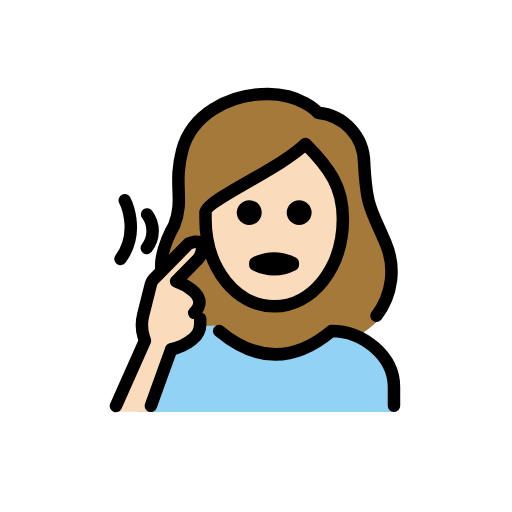
t = 0.00 s
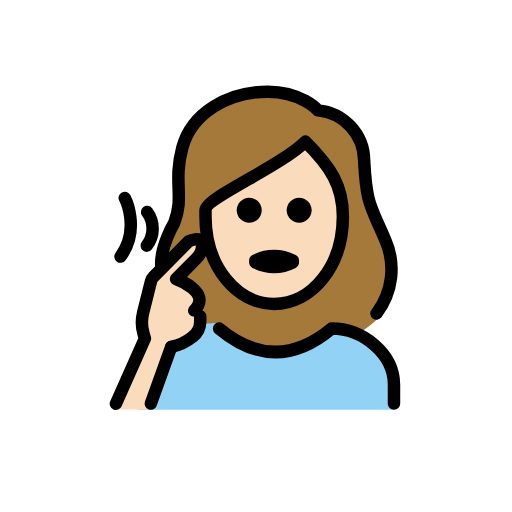
t = 0.48 s
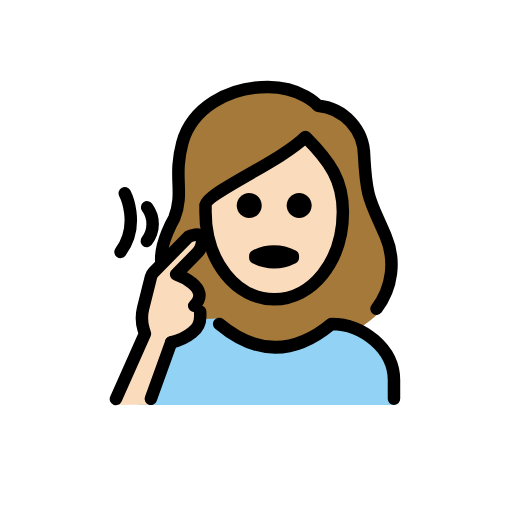
t = 1.43 s
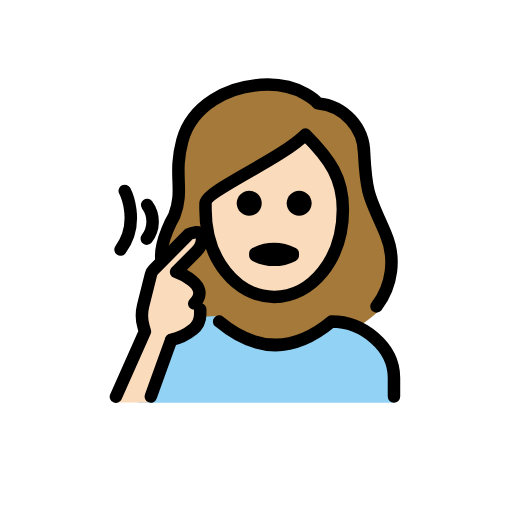
t = 1.90 s
t = 2.38 s: frame unchanged from t = 1.43 s, image omitted
t = 3.33 s: frame unchanged from t = 0.48 s, image omitted

The animated SVG that drew these frames (rendered in a browser with its animation timeline set to each time). Animation: 1 SMIL element (animateTransform=1); one cycle of 3.80 s, repeats indefinitely.

<?xml version='1.0' encoding='utf-8'?>
<svg xmlns="http://www.w3.org/2000/svg" id="emoji" viewBox="-5 -5 82 82" version="1.1" width="200" height="200" role="img">
  <title>OpenMoji: deaf woman: light skin tone</title><g><g id="color">
    <path fill="#92D3F5" d="M17.0985,61l1-4c0.882-3.7223,3.2788-6.9071,6.6115-8.785c1.7304-0.9126,3.6858-1.3109,5.6353-1.148 c0.225,0.0313-1.3287,0.251-1.0783,0.3947c7.9961,4.5894,12.1261,4.8623,16.9794,1.8752c1.8003-1.1192,4.035-1.2848,5.9806-0.4431 c3.2977,1.4523,5.8715,4.5252,5.8715,8.1062v4" />
  </g>
  <g id="hair">
    <path fill="#a57939" d="M29.7468,47.1166c6.209,5.0127,12.4951,5.0127,18.7,0c1.5146,0.112,2.9698,0.6353,4.2089,1.5134 c1.0534-0.6931,2.0475-1.4724,2.972-2.33c1.1884-0.7148,3.125-8.2822,0.3916-13.0254c-0.4386-0.8533-0.8251-1.7325-1.1573-2.6326 c-1.4726-3.27-2.0234-4.4927-2.3486-10.5239c0.0273-3.6929-3.794-6.7842-7.4746-7.0928c-0.266-0.0182-0.5139-0.1418-0.6885-0.3433 c-0.0928-0.1-2.4082-2.6547-7.2432-2.6547c-6.2,0-11.4413,3.3818-12.743,8.226c-0.5339,2.0123-0.7246,4.1001-0.5641,6.1758 c0.2039,2.019-0.0563,4.0578-0.7607,5.9609c-0.2481,0.7561-0.627,1.4627-1.1193,2.0879l-1.08,5.8961l4.9189-5.5975l2.2051,2.0355 l-4.41,4.8624l3.6185,2.827l-0.113,4.7494L29.7468,47.1166z" />
  </g>
  <g id="skin">
    <path fill="#fadcbc" d="M18.8459,60.9583l3.2252-10.22c1.2814-0.2502,2.4901-0.7855,3.5366-1.5662 c0.7613-0.5853,1.2082-1.4904,1.21-2.4507l0.0062-0.8187l-0.9673-0.9151c2.9608-3.0021-2.9-5.0627-2.9-5.0627l3.2259-3.271 c0.637-0.5814,0.9781-1.419,0.9285-2.28c-0.1839-1.4763-2.15-0.483-2.15-0.483l-5.6295,5.7082 c-0.192,0.1954-0.3282,0.4387-0.3945,0.7046l-1.2649,5.0423c-0.2775,1.1067-0.253,2.2676,0.071,3.3616l0.22,0.7427l-4.7955,11.508 H18.8459z" />
    <path fill="#fadcbc" d="M28.4869,29.0647v0.957c0,7.6494,4.6093,13.6426,10.4941,13.6426s10.4942-5.9932,10.4942-13.6426 c0-4.6533-1.7784-7.5151-5.2842-11.1343c-2.8304,2.1706-5.8369,4.1012-8.9883,5.772 C32.5562,26.1736,28.9478,28.2287,28.4869,29.0647z" />
  </g>
  <g id="line">
    <path fill="none" stroke="#000000" stroke-linecap="round" stroke-linejoin="round" stroke-width="2" d="M58.0985,60v-3 c0-4.9941-5.0059-9-10-9c-6,5-12,5-18,0" />
    <g>
      <path fill="none" stroke="#000000" stroke-linecap="round" stroke-miterlimit="10" stroke-width="2" d="M18.5655,29.3344 c1.1934,1.6038,1.1699,3.8068-0.0575,5.3848" />
      <path fill="none" stroke="#000000" stroke-linecap="round" stroke-miterlimit="10" stroke-width="2" d="M14.9838,27.0754 c0,0,2.5694,4.9485-0.6794,9.3944" />
    </g>
    <g>
      <path fill="none" stroke="#000000" stroke-linecap="round" stroke-linejoin="round" stroke-width="2" d="M26.1041,45.1212 c2.9607-3.0021-2.9-5.0627-2.9-5.0627l3.226-3.271c0.637-0.5814,0.978-1.419,0.9284-2.28c-0.1838-1.4763-2.15-0.483-2.15-0.483 l-5.6295,5.7083c-0.192,0.1954-0.3282,0.4387-0.3944,0.7046L17.92,45.48c-0.2775,1.1067-0.253,2.2677,0.071,3.3617l0.22,0.7427 L13.5636,60.029" />
      <path fill="none" stroke="#000000" stroke-linecap="round" stroke-linejoin="round" stroke-width="2" d="M27.0713,46.0363 l-0.0062,0.8187c-0.0018,0.9603-0.4487,1.8654-1.21,2.4507c-0.9974,0.8119-2.1746,1.3735-3.4333,1.6379" />
      <line x1="22.4219" x2="19.1568" y1="50.9436" y2="60.0006" fill="none" stroke="#000000" stroke-linecap="round" stroke-linejoin="round" stroke-width="2" />
    </g>
    <g>
      <path fill="none" stroke="#000000" stroke-linecap="round" stroke-linejoin="round" stroke-width="2" d="M20.8292,37.926 c-0.204-3.01,2.0835-6.8738,2.0835-6.8738c1.6357-4.2-0.209-6.4512,1.291-12.0342c1.4795-5.5,7.2773-8.9658,13.709-8.9658 c5.4,0,8,3,8,3c4.169,0.374,7.373,3.8515,7.4052,8.0371c0.3867,7.18,1.0244,7.1523,3.4287,12.8222 c1.6689,3.8623,1.1153,8.3256-1.4466,11.6631" />
      <path d="M44.9127,29.0522c0,1.1046-0.8954,2-2,2s-2-0.8954-2-2s0.8954-2,2-2S44.9127,27.9476,44.9127,29.0522" />
      <path d="M36.9127,29.0522c0,1.1046-0.8954,2-2,2s-2-0.8954-2-2s0.8954-2,2-2S36.9127,27.9476,36.9127,29.0522" />
      <path fill="none" stroke="#000000" stroke-linejoin="round" stroke-width="2" d="M27.9127,30.0522c0,8,5,14,11,14s11-6,11-14 c0-5-2-8-6-12c-4,4-16,9-16,11V30.0522z" />
      <path fill="none" stroke="#000000" stroke-linecap="round" stroke-linejoin="round" stroke-width="2" d="M35.895,37.1205 c1.8826-0.9693,4.1174-0.9693,6,0v0.2729c-1.8826,0.9693-4.1174,0.9693-6,0V37.1205z" />
    </g>
  </g>
<animateTransform attributeName="transform" type="translate" values="0 0;0 -1.5;0 0" dur="3.8s" repeatCount="indefinite" /></g></svg>
